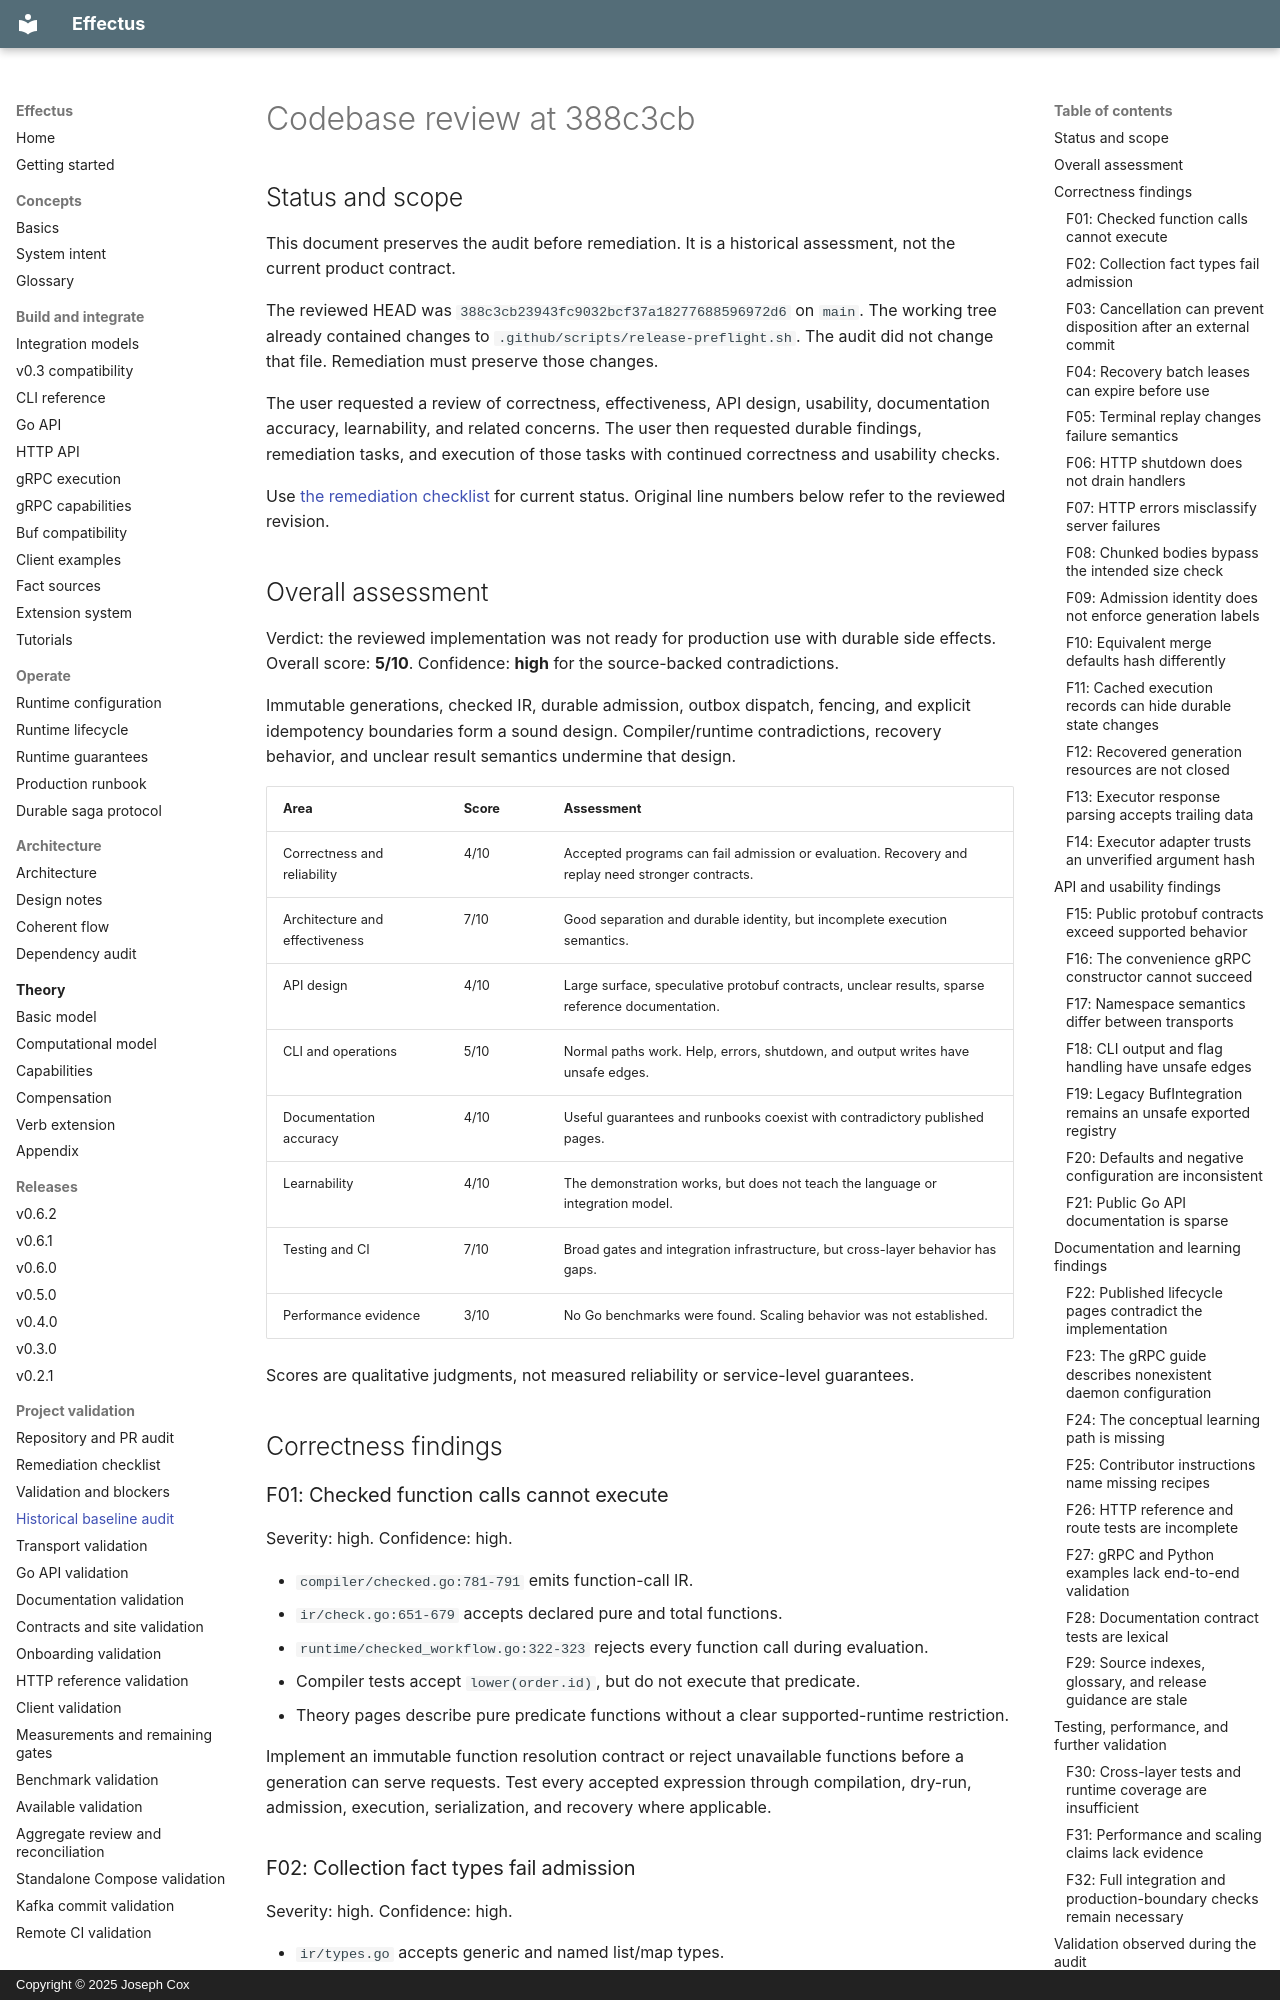

repository: josephjohncox/effectus · page: audits/codebase-review-388c3cb/index.html · generator: mkdocs · copyright: Copyright © 2025 Joseph Cox

# Codebase review at 388c3cb

## Status and scope

This document preserves the audit before remediation. It is a historical assessment, not the current product contract.

The reviewed HEAD was `388c3cb23943fc9032bcf37a18277688596972d6` on `main`.
The working tree already contained changes to `.github/scripts/release-preflight.sh`.
The audit did not change that file. Remediation must preserve those changes.

The user requested a review of correctness, effectiveness, API design, usability, documentation accuracy, learnability, and related concerns.
The user then requested durable findings, remediation tasks, and execution of those tasks with continued correctness and usability checks.

Use [the remediation checklist](../REMEDIATION.md) for current status. Original line numbers below refer to the reviewed revision.

## Overall assessment

Verdict: the reviewed implementation was not ready for production use with durable side effects.
Overall score: **5/10**. Confidence: **high** for the source-backed contradictions.

Immutable generations, checked IR, durable admission, outbox dispatch, fencing, and explicit idempotency boundaries form a sound design.
Compiler/runtime contradictions, recovery behavior, and unclear result semantics undermine that design.

| Area | Score | Assessment |
| --- | --- | --- |
| Correctness and reliability | 4/10 | Accepted programs can fail admission or evaluation. Recovery and replay need stronger contracts. |
| Architecture and effectiveness | 7/10 | Good separation and durable identity, but incomplete execution semantics. |
| API design | 4/10 | Large surface, speculative protobuf contracts, unclear results, sparse reference documentation. |
| CLI and operations | 5/10 | Normal paths work. Help, errors, shutdown, and output writes have unsafe edges. |
| Documentation accuracy | 4/10 | Useful guarantees and runbooks coexist with contradictory published pages. |
| Learnability | 4/10 | The demonstration works, but does not teach the language or integration model. |
| Testing and CI | 7/10 | Broad gates and integration infrastructure, but cross-layer behavior has gaps. |
| Performance evidence | 3/10 | No Go benchmarks were found. Scaling behavior was not established. |

Scores are qualitative judgments, not measured reliability or service-level guarantees.

## Correctness findings

### F01: Checked function calls cannot execute

Severity: high. Confidence: high.

- `compiler/checked.go:781-791` emits function-call IR.
- `ir/check.go:651-679` accepts declared pure and total functions.
- `runtime/checked_workflow.go:322-323` rejects every function call during evaluation.
- Compiler tests accept `lower(order.id)`, but do not execute that predicate.
- Theory pages describe pure predicate functions without a clear supported-runtime restriction.

Implement an immutable function resolution contract or reject unavailable functions before a generation can serve requests.
Test every accepted expression through compilation, dry-run, admission, execution, serialization, and recovery where applicable.
